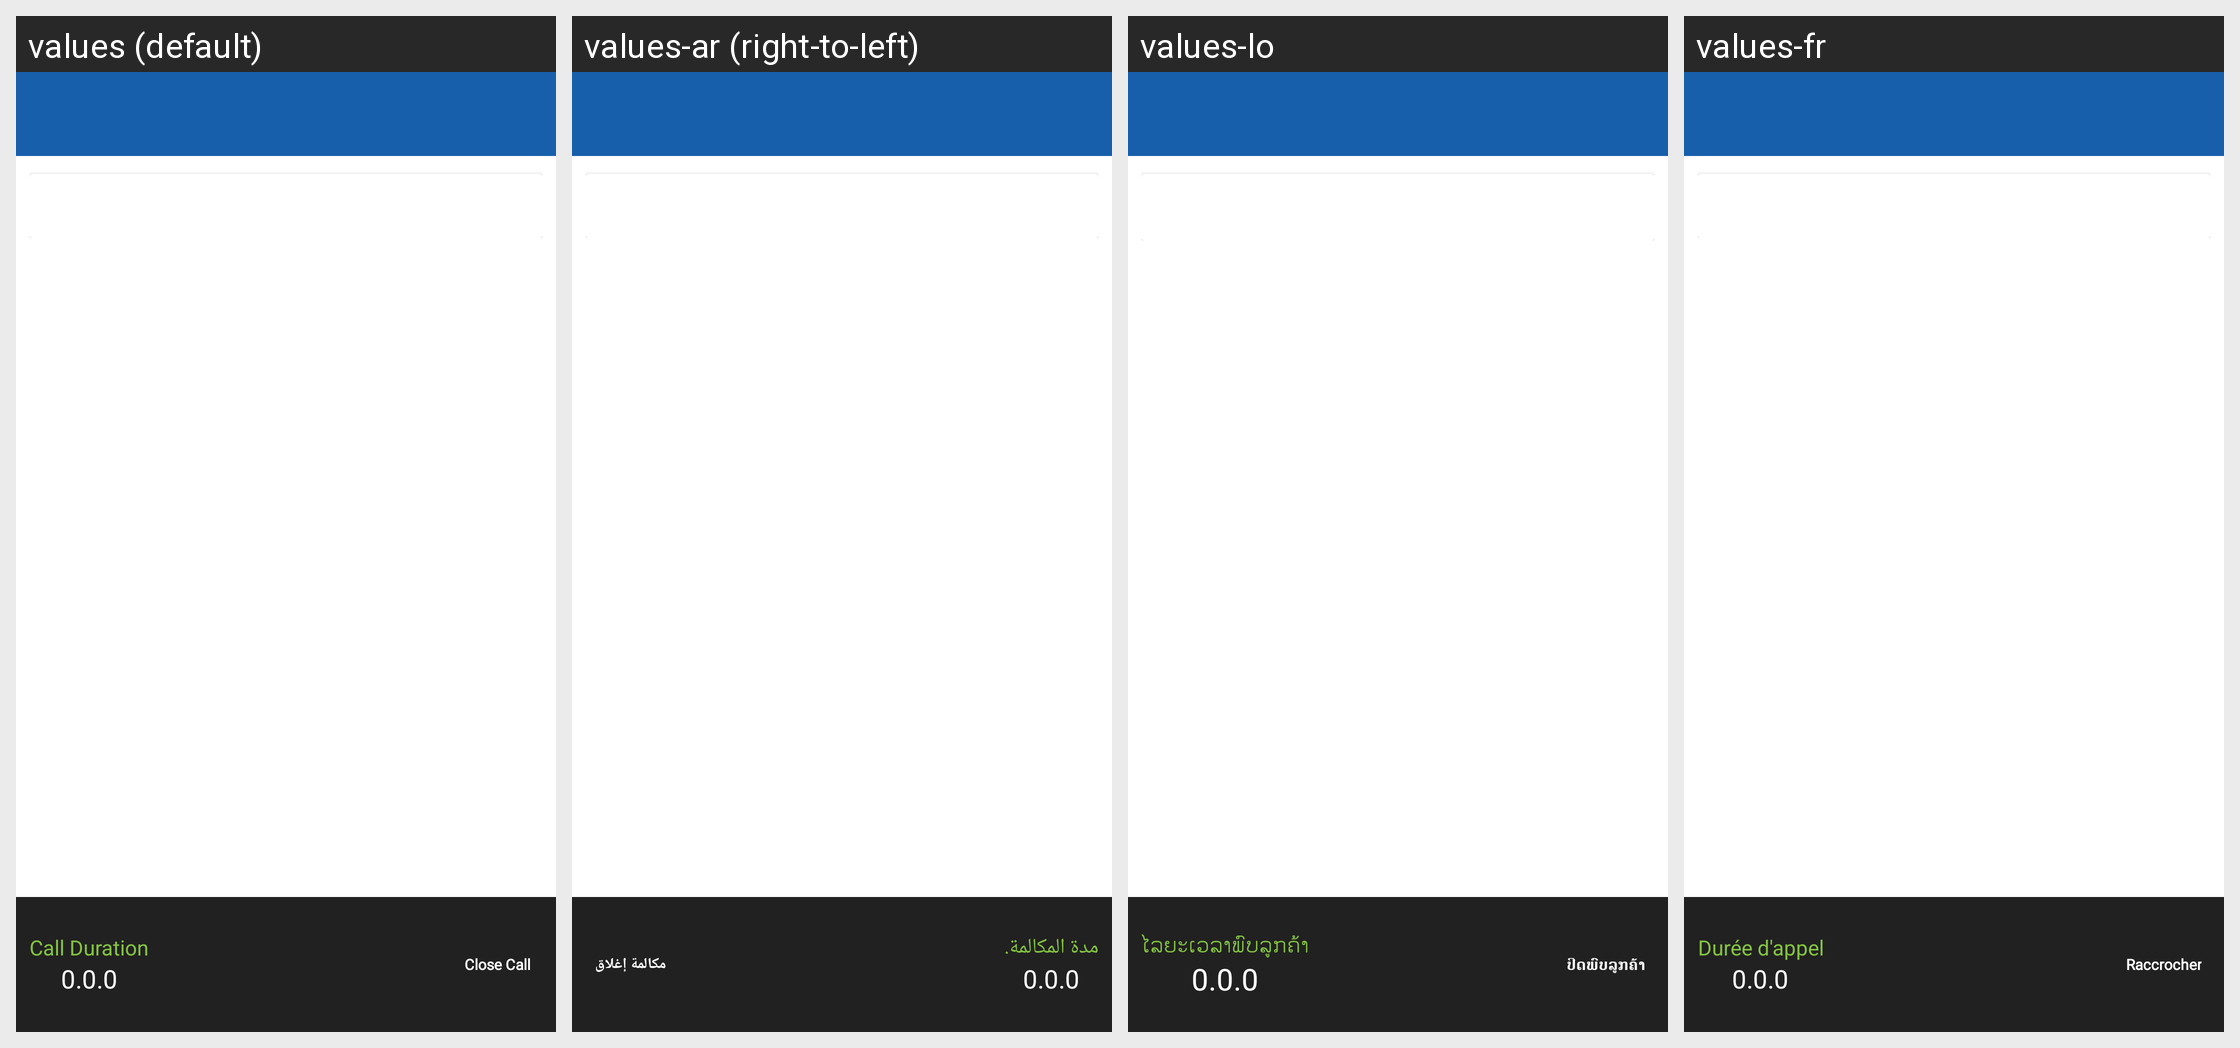

Here is an Android app screen in its default locale and in the app's own translations. Write out the translated-string differences for the strings that appear on this screen.
Android screen res/layout/activity_call_analysis_new.xml rendered under 4 locales, left to right: values (default), values-ar (right-to-left), values-lo, values-fr. Device: Nexus 5 (rendered at 1080×1920; each locale shown at half size, 540×960, under a caption strip naming it); theme MVPTheme.Blue.
Other locales in the repository, not shown: values-es, values-in, values-th, values-tr, values-vi, values-zh.
Strings drawn on this screen, with the default value and each locale's value (text and hints the layout hard-codes, and strings that could not be matched under every locale, appear in the picture but are not listed):

call_duration
  values: Call Duration
  values-ar: مدة المكالمة.
  values-lo: ໄລຍະເວລາພົບລູກຄ້າ
  values-fr: Durée d'appel

close_call
  values: Close Call
  values-ar: مكالمة إغلاق
  values-lo: ປິດພົບລູກຄ້າ
  values-fr: Raccrocher
